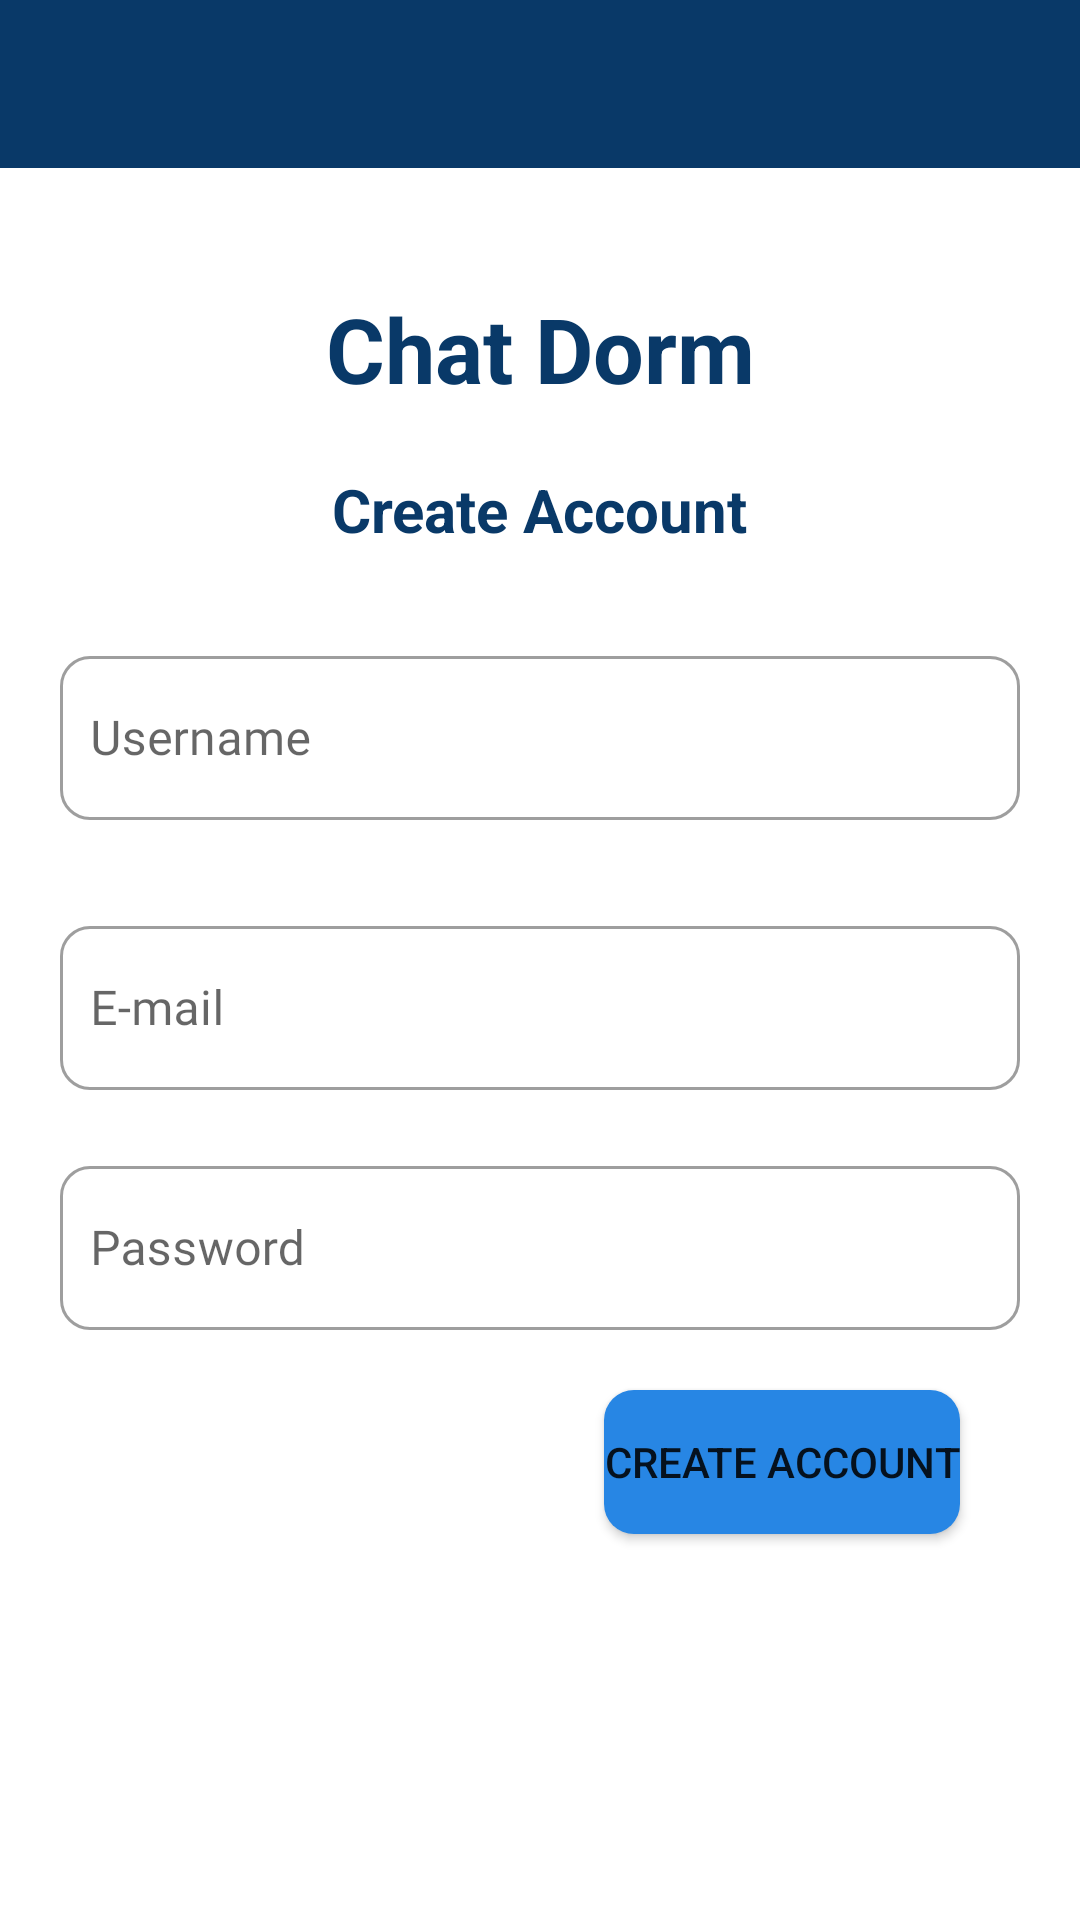

Write the Android layout XML for this screen, with the resource values it uses.
<!-- AndroidManifest.xml: application theme Theme.ChatDorm -->
<!-- res/layout/activity_register.xml -->
<?xml version="1.0" encoding="utf-8"?>
<androidx.constraintlayout.widget.ConstraintLayout xmlns:android="http://schemas.android.com/apk/res/android"
    xmlns:app="http://schemas.android.com/apk/res-auto"
    xmlns:tools="http://schemas.android.com/tools"
    android:layout_width="match_parent"
    android:layout_height="match_parent"
    tools:context=".activities.RegisterActivity">

    <include
        layout="@layout/app_bar_layout"
        android:id="@+id/register_toolbar"
        app:layout_constraintTop_toTopOf="parent"
        app:layout_constraintStart_toStartOf="parent"
        app:layout_constraintEnd_toEndOf="parent"/>

    <TextView
        android:id="@+id/app_name"
        android:layout_width="wrap_content"
        android:layout_height="wrap_content"
        android:text="Chat Dorm"
        android:textStyle="bold"
        android:textSize="30sp"
        app:layout_constraintTop_toBottomOf="@+id/register_toolbar"
        app:layout_constraintStart_toStartOf="parent"
        app:layout_constraintEnd_toEndOf="parent"
        android:layout_marginTop="40dp"
        android:textColor="@color/blue_700" />

    <TextView
        android:id="@+id/create_account"
        android:layout_width="wrap_content"
        android:layout_height="wrap_content"
        android:text="@string/create_account"
        android:textStyle="bold"
        android:textSize="20sp"
        app:layout_constraintTop_toBottomOf="@+id/app_name"
        app:layout_constraintStart_toStartOf="parent"
        app:layout_constraintEnd_toEndOf="parent"
        android:layout_marginTop="20dp"
        android:textColor="@color/blue_700" />

    <com.google.android.material.textfield.TextInputLayout
        android:id="@+id/name_layout"
        android:layout_width="match_parent"
        android:layout_height="60dp"
        app:layout_constraintTop_toBottomOf="@+id/create_account"
        app:layout_constraintStart_toStartOf="parent"
        app:layout_constraintEnd_toEndOf="parent"
        android:layout_marginTop="30dp"
        android:layout_marginStart="20dp"
        style="@style/Widget.MaterialComponents.TextInputLayout.OutlinedBox"
        app:boxCornerRadiusTopStart="10dp"
        app:boxCornerRadiusTopEnd="10dp"
        app:boxCornerRadiusBottomStart="10dp"
        app:boxCornerRadiusBottomEnd="10dp"
        android:hint="@string/username"
        android:layout_marginEnd="20dp">

        <com.google.android.material.textfield.TextInputEditText
            android:id="@+id/username_edit_text"
            android:layout_width="match_parent"
            android:layout_height="match_parent"            android:inputType="text"
            android:fontFamily="@font/biryani"
            android:padding="10dp" />

    </com.google.android.material.textfield.TextInputLayout>


    <com.google.android.material.textfield.TextInputLayout
        android:id="@+id/email_layout"
        android:layout_width="match_parent"
        android:layout_height="60dp"
        app:layout_constraintTop_toBottomOf="@+id/name_layout"
        app:layout_constraintStart_toStartOf="parent"
        app:layout_constraintEnd_toEndOf="parent"
        android:layout_marginTop="30dp"
        android:layout_marginEnd="20dp"
        android:layout_marginStart="20dp"
        style="@style/Widget.MaterialComponents.TextInputLayout.OutlinedBox"
        app:boxCornerRadiusTopStart="10dp"
        app:boxCornerRadiusTopEnd="10dp"
        app:boxCornerRadiusBottomStart="10dp"
        app:boxCornerRadiusBottomEnd="10dp"
        android:hint="@string/e_mail">

        <com.google.android.material.textfield.TextInputEditText
            android:id="@+id/email_edit_text"
            android:layout_width="match_parent"
            android:layout_height="match_parent"
            android:inputType="textEmailAddress"
            android:fontFamily="@font/biryani"
            android:padding="10dp" />

    </com.google.android.material.textfield.TextInputLayout>

    <com.google.android.material.textfield.TextInputLayout
        android:id="@+id/password_layout"
        android:layout_width="match_parent"
        android:layout_height="60dp"
        app:layout_constraintTop_toBottomOf="@+id/email_layout"
        app:layout_constraintStart_toStartOf="parent"
        app:layout_constraintEnd_toEndOf="parent"
        android:layout_marginTop="20dp"
        android:layout_marginStart="20dp"
        android:hint="@string/password"
        style="@style/Widget.MaterialComponents.TextInputLayout.OutlinedBox"
        app:boxCornerRadiusTopStart="10dp"
        app:boxCornerRadiusTopEnd="10dp"
        app:boxCornerRadiusBottomStart="10dp"
        app:boxCornerRadiusBottomEnd="10dp"
        android:layout_marginEnd="20dp" >

        <com.google.android.material.textfield.TextInputEditText
            android:id="@+id/password_edit_text"
            android:layout_width="match_parent"
            android:layout_height="match_parent"
            android:inputType="textPassword"
            android:fontFamily="@font/biryani"
            android:padding="10dp" />

    </com.google.android.material.textfield.TextInputLayout>

    <Button
        android:id="@+id/create_account_btn"
        android:layout_width="wrap_content"
        android:layout_height="wrap_content"
        android:text="Create Account"
        android:background="@drawable/button_background"
        app:layout_constraintEnd_toEndOf="@id/email_layout"
        app:layout_constraintTop_toBottomOf="@id/password_layout"
        android:layout_marginTop="20dp"
        android:layout_marginEnd="20dp" />

</androidx.constraintlayout.widget.ConstraintLayout>
<!-- res/layout/app_bar_layout.xml (included above) -->
<?xml version="1.0" encoding="utf-8"?>
<androidx.appcompat.widget.Toolbar xmlns:android="http://schemas.android.com/apk/res/android"
    android:layout_width="match_parent"
    android:layout_height="wrap_content"
    android:id="@+id/main_app_bar"
    android:theme="@style/ThemeOverlay.AppCompat.Dark.ActionBar"
    android:background="@color/blue_700">



</androidx.appcompat.widget.Toolbar>
<!-- resources referenced by this layout -->
<resources>
  <color name="blue_700">#093968</color>
  <!-- drawable button_background (drawable) -->
  <?xml version="1.0" encoding="utf-8"?>
  <shape xmlns:android="http://schemas.android.com/apk/res/android">
  
      <solid android:color="@color/blue_500" />
      <corners android:radius="10dp" />
  
  </shape>
  <string name="create_account">Create Account</string>
  <string name="e_mail">E-mail</string>
  <string name="password">Password</string>
  <string name="username">Username</string>
  <style name="Theme.ChatDorm" parent="Theme.MaterialComponents.DayNight.NoActionBar">
          
          <item name="colorPrimary">@color/blue_500</item>
          <item name="colorPrimaryVariant">@color/blue_700</item>
          <item name="colorOnPrimary">@color/white</item>
          <item name="android:actionMenuTextColor">@color/blue_500</item>
          
          <item name="colorSecondary">@color/teal_200</item>
          <item name="colorSecondaryVariant">@color/teal_700</item>
          <item name="colorOnSecondary">@color/black</item>
          
          <item name="android:statusBarColor" tools:targetApi="l">?attr/colorPrimaryVariant</item>
          
      </style>
  <color name="blue_500">#2786E4</color>
  <color name="white">#FFFFFFFF</color>
  <color name="teal_200">#FF03DAC5</color>
  <color name="teal_700">#FF018786</color>
  <color name="black">#FF000000</color>
</resources>
